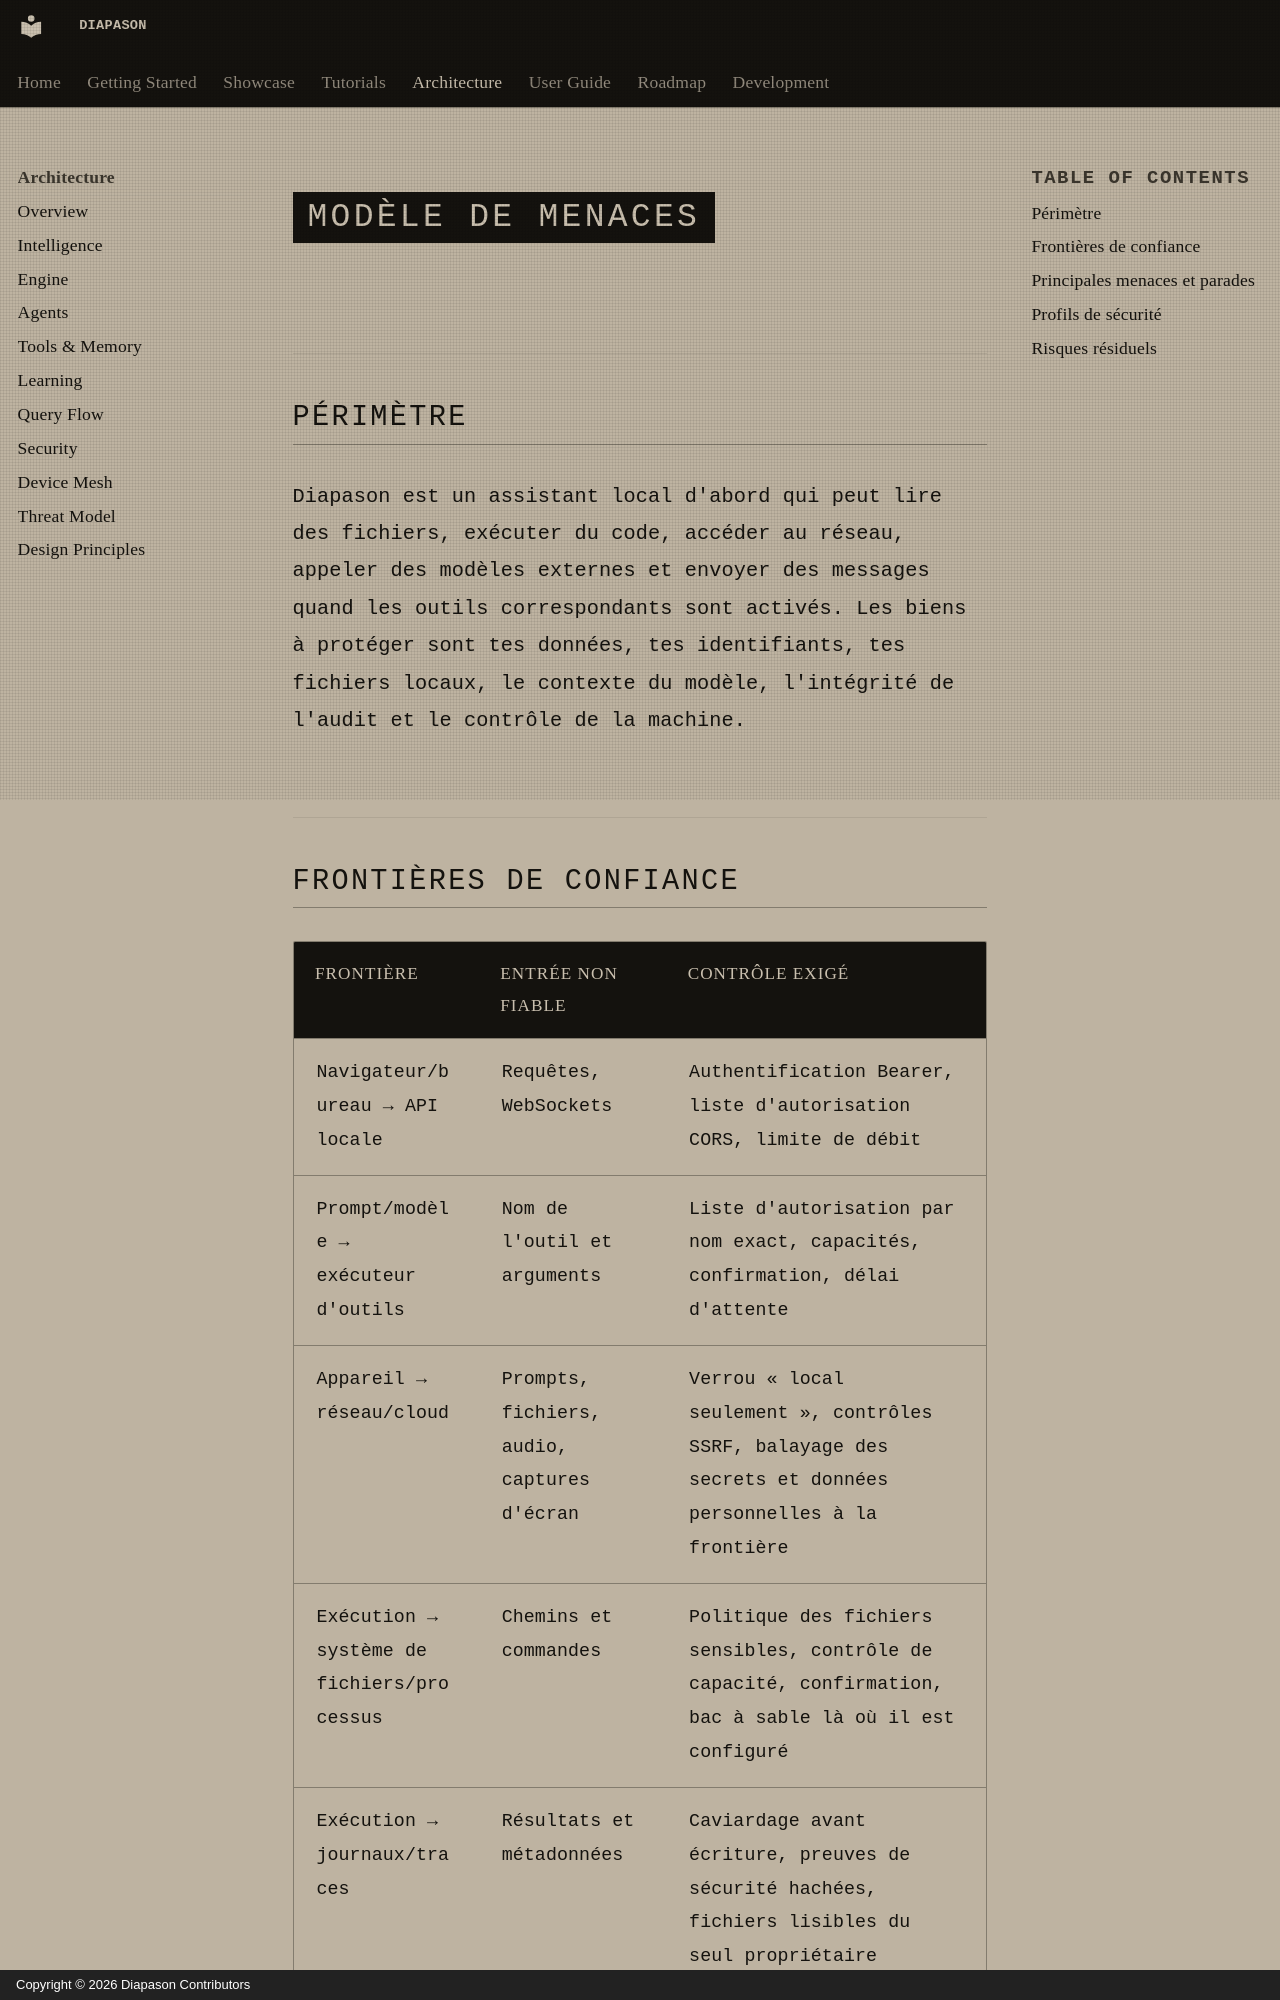

repository: carlitoetienne01-spec/Diapason · page: security/threat-model/index.html · generator: mkdocs · copyright: Copyright © 2026 Diapason Contributors

# Modèle de menaces

## Périmètre

Diapason est un assistant local d'abord qui peut lire des fichiers, exécuter du
code, accéder au réseau, appeler des modèles externes et envoyer des messages
quand les outils correspondants sont activés. Les biens à protéger sont tes
données, tes identifiants, tes fichiers locaux, le contexte du modèle,
l'intégrité de l'audit et le contrôle de la machine.

## Frontières de confiance

| Frontière | Entrée non fiable | Contrôle exigé |
|---|---|---|
| Navigateur/bureau → API locale | Requêtes, WebSockets | Authentification Bearer, liste d'autorisation CORS, limite de débit |
| Prompt/modèle → exécuteur d'outils | Nom de l'outil et arguments | Liste d'autorisation par nom exact, capacités, confirmation, délai d'attente |
| Appareil → réseau/cloud | Prompts, fichiers, audio, captures d'écran | Verrou « local seulement », contrôles SSRF, balayage des secrets et données personnelles à la frontière |
| Exécution → système de fichiers/processus | Chemins et commandes | Politique des fichiers sensibles, contrôle de capacité, confirmation, bac à sable là où il est configuré |
| Exécution → journaux/traces | Résultats et métadonnées | Caviardage avant écriture, preuves de sécurité hachées, fichiers lisibles du seul propriétaire |
| WebView du bureau → hôte natif | Commandes Tauri | Surface de commandes étroite et manifeste de capacités ; aucune permission du plugin shell |
